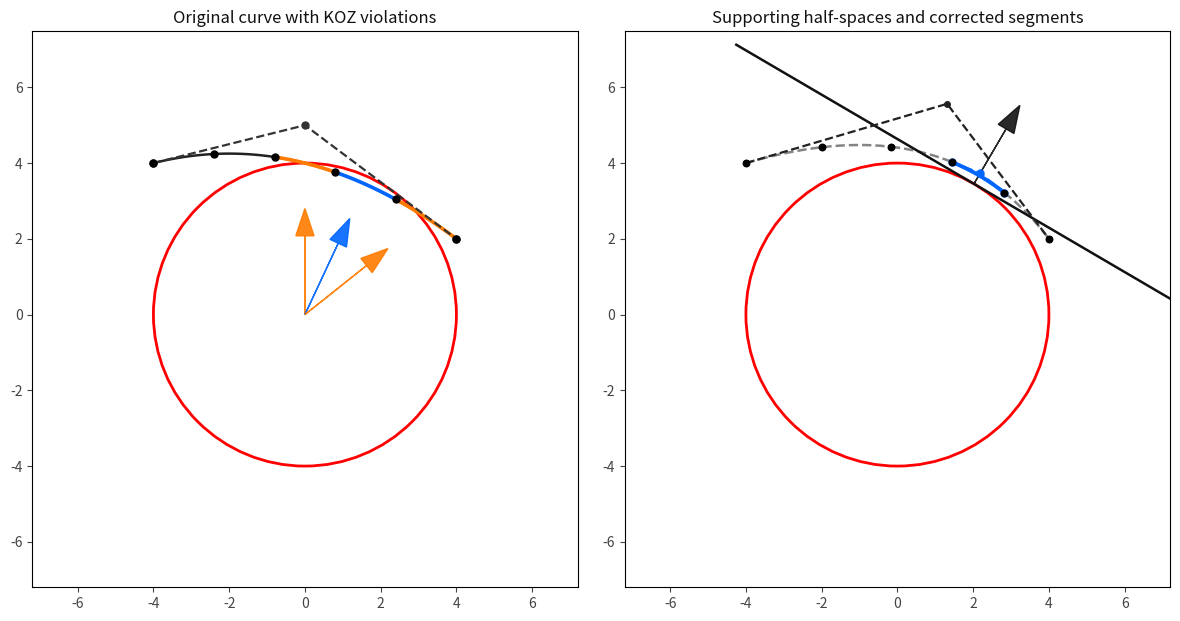

Python code for this plot:
# Three figures: Straight path (fig1), Straight path with segmentation (fig2), Bézier curve (fig3)
import numpy as np
import matplotlib.pyplot as plt
from mpl_toolkits.mplot3d.art3d import Poly3DCollection
from matplotlib.patches import Circle
from scipy.special import comb
from scipy.optimize import minimize, LinearConstraint, Bounds

def bezier_quadratic(P0, P1, P2, t):
    t = np.asarray(t)
    return ((1 - t) ** 2)[:, None] * P0 + (2 * (1 - t) * t)[:, None] * P1 + (t ** 2)[:, None] * P2

def segment_points(P0, P1, P2, M):
    ts = np.linspace(0, 1, M + 1)
    return ts, bezier_quadratic(P0, P1, P2, ts)

def de_casteljau_split(P0, P1, P2, t):
    """Split quadratic Bézier curve at parameter t using de Casteljau's algorithm"""
    P01 = (1 - t) * P0 + t * P1
    P12 = (1 - t) * P1 + t * P2
    P012 = (1 - t) * P01 + t * P12
    return np.array([P0, P01, P012]), np.array([P012, P12, P2])

def get_segment_control_points(P0, P1, P2, M):
    """Get control points for each segment of the Bézier curve"""
    segments = []
    t_seg = np.linspace(0, 1, M + 1)
    
    for i in range(M):
        t_start = t_seg[i]
        t_end = t_seg[i + 1]
        
        if i == 0:
            left, right = de_casteljau_split(P0, P1, P2, t_end)
            seg_ctrl = left
        elif i == M - 1:
            left, right = de_casteljau_split(P0, P1, P2, t_start)
            seg_ctrl = right
        else:
            left1, right1 = de_casteljau_split(P0, P1, P2, t_start)
            t_scaled = (t_end - t_start) / (1 - t_start)
            left2, right2 = de_casteljau_split(right1[0], right1[1], right1[2], t_scaled)
            seg_ctrl = left2
        
        segments.append(seg_ctrl)
    
    return segments, t_seg

def plot_constraint_plane(ax, point_on_plane, normal, plane_size=3.0, color='orange', alpha=0.3):
    """Plot a constraint plane (half-space)"""
    # Create a grid for the plane
    # Find two perpendicular vectors in the plane
    # Use cross product to find a vector perpendicular to normal
    if abs(normal[2]) < 0.9:
        v1 = np.cross(normal, np.array([0, 0, 1]))
    else:
        v1 = np.cross(normal, np.array([1, 0, 0]))
    v1 = v1 / np.linalg.norm(v1)
    v2 = np.cross(normal, v1)
    v2 = v2 / np.linalg.norm(v2)
    
    # Create grid
    u = np.linspace(-plane_size, plane_size, 20)
    v = np.linspace(-plane_size, plane_size, 20)
    U, V = np.meshgrid(u, v)
    
    # Generate plane points
    X = point_on_plane[0] + U * v1[0] + V * v2[0]
    Y = point_on_plane[1] + U * v1[1] + V * v2[1]
    Z = point_on_plane[2] + U * v1[2] + V * v2[2]
    
    ax.plot_surface(X, Y, Z, color=color, alpha=alpha, linewidth=0, antialiased=True)

def is_point_inside_sphere(point, center, radius):
    """Check if a point is inside the sphere"""
    distance = np.linalg.norm(point - center)
    return distance <= radius

def create_segmentation_lines(points, center, radius, line_length=0.3):
    """Create perpendicular segmentation lines with colors based on sphere intersection"""
    lines = []
    colors = []
    
    for point in points:
        # Calculate direction vector from sphere center to point
        direction = point - center
        direction_norm = np.linalg.norm(direction)
        
        if direction_norm > 0:
            # Normalize direction
            direction_unit = direction / direction_norm
            
            # Create perpendicular line (simplified - using cross product with z-axis)
            perp_vector = np.cross(direction_unit, np.array([0, 0, 1]))
            if np.linalg.norm(perp_vector) < 0.1:  # If parallel to z-axis, use x-axis
                perp_vector = np.cross(direction_unit, np.array([1, 0, 0]))
            perp_vector = perp_vector / np.linalg.norm(perp_vector)
            
            # Create line endpoints
            line_start = point - perp_vector * line_length / 2
            line_end = point + perp_vector * line_length / 2
            
            lines.append([line_start, line_end])
            
            # Determine color based on whether point is inside sphere
            if is_point_inside_sphere(point, center, radius):
                colors.append('red')
            else:
                colors.append('green')
    
    return lines, colors

def plot_sphere_outline(ax, center, radius, view_normal):
    """Plot a single circle outline of the sphere aligned with the current view normal."""
    n = view_normal / (np.linalg.norm(view_normal) + 1e-12)
    # Find orthonormal basis (u, v) spanning the view plane
    if abs(n[2]) < 0.9:
        u = np.cross(n, np.array([0, 0, 1.0]))
    else:
        u = np.cross(n, np.array([1.0, 0, 0]))
    u = u / (np.linalg.norm(u) + 1e-12)
    v = np.cross(n, u)
    v = v / (np.linalg.norm(v) + 1e-12)
    t = np.linspace(0, 2 * np.pi, 400)
    pts = center[None, :] + radius * (np.cos(t)[:, None] * u[None, :] + np.sin(t)[:, None] * v[None, :])
    ax.plot(pts[:, 0], pts[:, 1], pts[:, 2], color="white", linewidth=0.8, alpha=0.9)

def plot_sphere_wireframe(ax, center, radius):
    """Plot a sphere wireframe (used only for Plot 3)."""
    u = np.linspace(0, 2 * np.pi, 50)
    v = np.linspace(0, np.pi, 26)
    x = center[0] + radius * np.outer(np.cos(u), np.sin(v))
    y = center[1] + radius * np.outer(np.sin(u), np.sin(v))
    z = center[2] + radius * np.outer(np.ones_like(u), np.cos(v))
    ax.plot_wireframe(x, y, z, linewidth=0.6, rstride=2, cstride=2, color="white", alpha=0.65)

def setup_plot():
    """Setup common plot parameters"""
    fig = plt.figure(figsize=(6, 6), facecolor='#1a1a1a')
    ax = fig.add_subplot(111, projection='3d')
    ax.set_facecolor('#1a1a1a')
    ax.set_axis_off()
    ax.grid(False)
    ax.set_box_aspect([1, 1, 1])
    ax.view_init(elev=0, azim=90)
    zoom_factor = 0.5
    rng = 10.0 * zoom_factor
    ax.set_xlim(-rng, rng)
    ax.set_ylim(-rng, rng)
    ax.set_zlim(-rng, rng)
    return fig, ax

# Sphere and path settings
sphere_center = np.array([0.0, 0.0, 0.0])
sphere_radius = 4.0
P0 = np.array([-4.0, 4.0, 0.0])  # Start point
P1 = np.array([0.0, 5.0, 0.0])   # Control point
P2 = np.array([4.0, 2.0, 0.0])    # End point

# Calculate normal vector of the control point plane
def calculate_plane_normal(P0, P1, P2):
    """Calculate the normal vector of the plane defined by three points"""
    v1 = P1 - P0
    v2 = P2 - P0
    normal = np.cross(v1, v2)
    # Normalize the normal vector
    norm_mag = np.linalg.norm(normal)
    if norm_mag > 0:
        normal = normal / norm_mag
    return normal

def normal_to_view_angles(normal):
    """Convert a normal vector to elevation and azimuth angles for matplotlib view_init"""
    # To view perpendicular to the plane, we want to look along the normal vector
    # Elevation: angle from horizontal plane (-90 to 90)
    # Azimuth: angle in horizontal plane (0 to 360)
    nx, ny, nz = normal
    
    # Calculate horizontal distance in xy-plane
    xy_dist = np.sqrt(nx**2 + ny**2)
    
    # Calculate elevation: angle from horizontal (positive = looking down)
    # Use atan2 to handle all quadrants correctly
    elev = np.degrees(np.arctan2(nz, xy_dist))
    
    # Calculate azimuth: angle in horizontal plane from x-axis
    azim = np.degrees(np.arctan2(ny, nx))
    
    return elev, azim

# Calculate view angles perpendicular to control point plane
plane_normal = calculate_plane_normal(P0, P1, P2)
view_elev, view_azim = normal_to_view_angles(plane_normal)

# Create straight line path (same start and end as Bézier curve)
straight_path = np.array([P0, P2])
M = 7  # Number of segments

# Plot 2 zoom/visibility controls
plot2_zoom_pad = 0.99  # Increase to zoom out, decrease to zoom in

def plot_3d_figures():
    # Create all figures in a single window with subplots for synchronized zoom
    print("Creating all three figures with synchronized zoom...")
    
    # Calculate center point for focusing the view
    all_points = np.vstack([P0, P1, P2, sphere_center])
    scene_center = np.mean(all_points, axis=0)
    
    # Create a single figure with 3 subplots
    fig = plt.figure(figsize=(18, 6), facecolor='#1a1a1a')
    
    # Prepare segmentation points for plot 1 and 2
    t_seg_straight = np.linspace(0, 1, M + 1)
    seg_pts_straight = np.array([P0 + t * (P2 - P0) for t in t_seg_straight])
    seg_lines, seg_colors = create_segmentation_lines(seg_pts_straight, sphere_center, sphere_radius)
    arrow_length = 0.8  # Fixed arrow length
    
    # Get Bézier curve points for range calculation
    t_dense_temp = np.linspace(0, 1, 900)
    curve_points = bezier_quadratic(P0, P1, P2, t_dense_temp)
    segment_ctrls_temp, _ = get_segment_control_points(P0, P1, P2, M)
    seg_centers_temp = np.array([np.mean(seg_ctrl, axis=0) for seg_ctrl in segment_ctrls_temp])
    
    # Calculate appropriate range to focus on the scene
    all_points_extended = np.vstack([all_points, seg_pts_straight, curve_points, seg_centers_temp])
    max_range = np.max(np.abs(all_points_extended - scene_center))
    rng = max_range * 1.2  # Add 20% padding
    
    # FIGURE 1: Straight path with segmentation; highlight middle segment with single constraint plane (copied style)
    ax1 = fig.add_subplot(131, projection='3d')
    ax1.set_facecolor('#1a1a1a')
    ax1.set_axis_off()
    ax1.grid(False)
    ax1.set_box_aspect([1, 1, 1])
    ax1.view_init(elev=view_elev, azim=view_azim)
    ax1.set_xlim(scene_center[0] - rng, scene_center[0] + rng)
    ax1.set_ylim(scene_center[1] - rng, scene_center[1] + rng)
    ax1.set_zlim(scene_center[2] - rng, scene_center[2] + rng)
    
    plot_sphere_outline(ax1, sphere_center, sphere_radius, plane_normal)
    ax1.plot(straight_path[:,0], straight_path[:,1], straight_path[:,2], linewidth=2.0, color="#b0b0b0", linestyle='--')
    for point, color in zip(seg_pts_straight, seg_colors):
        ax1.scatter(point[0], point[1], point[2], s=30, color=color, depthshade=False, alpha=0.9)
    
    # Highlight the middle segment
    mid_idx = M // 2
    pA = seg_pts_straight[mid_idx]
    pB = seg_pts_straight[mid_idx + 1]
    ax1.plot([pA[0], pB[0]], [pA[1], pB[1]], [pA[2], pB[2]], linewidth=2.0, color="#ffd400")
    
    # Single constraint plane for the highlighted segment
    seg_center_ax1 = 0.5 * (pA + pB)
    direction_ax1 = seg_center_ax1 - sphere_center
    dn_ax1 = np.linalg.norm(direction_ax1)
    if dn_ax1 > 0:
        dunit_ax1 = direction_ax1 / dn_ax1
        plane_point_ax1 = sphere_center + dunit_ax1 * sphere_radius
        # Bright, noticeable plane color
        plot_constraint_plane(ax1, plane_point_ax1, dunit_ax1, plane_size=2.2, color='#ffd400', alpha=0.28)
        # Guide line from KOZ center to plane point
        ax1.plot([sphere_center[0], plane_point_ax1[0]],
                 [sphere_center[1], plane_point_ax1[1]],
                 [sphere_center[2], plane_point_ax1[2]],
                 color='#ffd400', linewidth=1.8, linestyle=':')
    
    # FIGURE 2: Middle Bézier segment with control polygon and single constraint plane
    ax2 = fig.add_subplot(132, projection='3d')
    ax2.set_facecolor('#1a1a1a')
    ax2.set_axis_off()
    ax2.grid(False)
    ax2.set_box_aspect([1, 1, 1])
    ax2.view_init(elev=view_elev, azim=view_azim)
    ax2.set_xlim(scene_center[0] - rng, scene_center[0] + rng)
    ax2.set_ylim(scene_center[1] - rng, scene_center[1] + rng)
    ax2.set_zlim(scene_center[2] - rng, scene_center[2] + rng)
    
    plot_sphere_outline(ax2, sphere_center, sphere_radius, plane_normal)
    
    ## Compute middle Bézier segment range
    segment_ctrls, t_seg = get_segment_control_points(P0, P1, P2, M)
    mid_idx = M // 2
    t_start = t_seg[mid_idx]
    t_end = t_seg[mid_idx + 1]
    
    # Plot entire curve faintly for context
    t_dense2 = np.linspace(0, 1, 600)
    curve_full = bezier_quadratic(P0, P1, P2, t_dense2)
    ax2.plot(curve_full[:,0], curve_full[:,1], curve_full[:,2], linewidth=1.2, color="#888888", linestyle='--', alpha=0.25)
    
    # Sample and draw only the middle Bézier segment
    t_local = np.linspace(t_start, t_end, 200)
    curve_mid = bezier_quadratic(P0, P1, P2, t_local)
    ax2.plot(curve_mid[:,0], curve_mid[:,1], curve_mid[:,2], linewidth=2.0, color="#ffd400")
    
    # Control polygon for the middle segment (high-contrast)
    seg_ctrl = segment_ctrls[mid_idx]
    ax2.plot(
        seg_ctrl[:,0], seg_ctrl[:,1], seg_ctrl[:,2],
        linestyle='--', linewidth=1.8, color="#00e5ff", marker='o', markersize=5,
        zorder=6
    )
    poly = Poly3DCollection([seg_ctrl], facecolors="#00e5ff", edgecolors="none", alpha=0.15, zorder=5)
    ax2.add_collection3d(poly)
    
    # Single constraint plane using segment control polygon centroid
    seg_center = np.mean(seg_ctrl, axis=0)
    direction = seg_center - sphere_center
    dn = np.linalg.norm(direction)
    if dn > 0:
        dunit = direction / dn
        plane_point = sphere_center + dunit * sphere_radius
        plot_constraint_plane(ax2, plane_point, dunit, plane_size=2.2, color='#ffd400', alpha=0.18)
        ax2.plot([sphere_center[0], plane_point[0]],
                 [sphere_center[1], plane_point[1]],
                 [sphere_center[2], plane_point[2]],
                 color='#ffd400', linewidth=1.8, linestyle=':')
    
    # Zoom axes around the highlighted segment and its control polygon
    focus_points = np.vstack([curve_mid, seg_ctrl])
    focus_center = np.mean(focus_points, axis=0)
    focus_extent = np.max(np.abs(focus_points - focus_center), axis=0)
    pad = plot2_zoom_pad * np.max(focus_extent) + 1e-6
    ax2.set_xlim(focus_center[0] - (focus_extent[0] + pad), focus_center[0] + (focus_extent[0] + pad))
    ax2.set_ylim(focus_center[1] - (focus_extent[1] + pad), focus_center[1] + (focus_extent[1] + pad))
    ax2.set_zlim(focus_center[2] - (focus_extent[2] + pad), focus_center[2] + (focus_extent[2] + pad))
    
    # FIGURE 3: Bézier curve with control polygon and dots (original)
    ax3 = fig.add_subplot(133, projection='3d')
    ax3.set_facecolor('#1a1a1a')
    ax3.set_axis_off()
    ax3.grid(False)
    ax3.set_box_aspect([1, 1, 1])
    ax3.view_init(elev=view_elev, azim=view_azim)
    ax3.set_xlim(scene_center[0] - rng, scene_center[0] + rng)
    ax3.set_ylim(scene_center[1] - rng, scene_center[1] + rng)
    ax3.set_zlim(scene_center[2] - rng, scene_center[2] + rng)
    
    plot_sphere_wireframe(ax3, sphere_center, sphere_radius)
    
    # Bézier curve
    t_dense = np.linspace(0, 1, 900)
    curve = bezier_quadratic(P0, P1, P2, t_dense)
    ax3.plot(curve[:,0], curve[:,1], curve[:,2], linewidth=2.4, color="#f0f0f0")
    
    # Segmentation points
    t_seg, seg_pts = segment_points(P0, P1, P2, M)
    ax3.scatter(seg_pts[:,0], seg_pts[:,1], seg_pts[:,2], s=20, color="#e0e0e0", depthshade=False)
    
    # Control polygon
    ctrl = np.vstack([P0, P1, P2])
    ax3.plot(ctrl[:,0], ctrl[:,1], ctrl[:,2], linestyle='--', linewidth=1.2, color="#d0d0d0", marker='o', markersize=4)
    
    # Synchronize zoom across all subplots
    def sync_zoom(event):
        if event.inaxes in [ax1, ax2, ax3]:
            # Get the limits from the axis that was zoomed
            source_ax = event.inaxes
            xlim = source_ax.get_xlim()
            ylim = source_ax.get_ylim()
            zlim = source_ax.get_zlim()
            
            # Apply the same limits to all other axes
            for ax in [ax1, ax2, ax3]:
                if ax != source_ax:
                    ax.set_xlim(xlim)
                    ax.set_ylim(ylim)
                    ax.set_zlim(zlim)
            fig.canvas.draw()
    
    # Connect the zoom event to all subplots
    fig.canvas.mpl_connect('button_release_event', sync_zoom)
    
    plt.tight_layout(pad=0)
    plt.show()

# =========================
# 2D KOZ linearization plot
# =========================

def signed_distance_to_halfspace(point, support_point, normal):
    return float(np.dot(point - support_point, normal))

def adjust_ctrl_polygon_to_halfspace(ctrl_pts, support_point, normal, margin):
    adjusted = ctrl_pts.copy()
    for i in range(3):
        sd = signed_distance_to_halfspace(adjusted[i], support_point, normal)
        if sd < margin:
            boost = 1.0
            if i == 1:
                boost = 1.4  # emphasize curvature by pushing control point further
            adjusted[i] = adjusted[i] + (margin - sd) * boost * normal
    return adjusted

def eval_bezier_from_ctrl(ctrl_pts, t):
    return bezier_quadratic(ctrl_pts[0], ctrl_pts[1], ctrl_pts[2], t)

def segment_violates_circle(ctrl_pts, center, radius):
    ts = np.linspace(0.0, 1.0, 120)
    pts = eval_bezier_from_ctrl(ctrl_pts, ts)
    d = np.linalg.norm(pts - center[None, :], axis=1)
    return np.any(d < radius - 1e-6)

def compute_support(center, radius, ctrl_pts):
    centroid = np.mean(ctrl_pts, axis=0)
    vec = centroid - center
    nrm = np.linalg.norm(vec)
    if nrm < 1e-12:
        n = np.array([1.0, 0.0])
    else:
        n = vec / nrm
    support_point = center + radius * n
    return n, support_point

def plot_support_line(ax, support_point, normal, length, **kwargs):
    t = np.array([-normal[1], normal[0]])  # 2D perpendicular
    p1 = support_point - t * length
    p2 = support_point + t * length
    ax.plot([p1[0], p2[0]], [p1[1], p2[1]], **kwargs)

def plot_koz_linearization_2d():
    # Use 2D projection of the existing control points and KOZ
    center = sphere_center[:2]
    radius = sphere_radius
    P0_2d = P0[:2]
    P1_2d = P1[:2]
    P2_2d = P2[:2]
    
    # Fewer segments for clarity
    M_local = 5
    segment_ctrls, t_segs = get_segment_control_points(P0_2d, P1_2d, P2_2d, M_local)
    t_dense = np.linspace(0, 1, 600)
    curve_full = bezier_quadratic(P0_2d, P1_2d, P2_2d, t_dense)
    seg_points = bezier_quadratic(P0_2d, P1_2d, P2_2d, t_segs)
    
    violating_indices = []
    for idx, ctrl in enumerate(segment_ctrls):
        if segment_violates_circle(ctrl, center, radius):
            violating_indices.append(idx)
    
    # Figure setup
    fig, (ax1, ax2) = plt.subplots(1, 2, figsize=(12, 6), facecolor='white')
    for ax in (ax1, ax2):
        ax.set_aspect('equal', adjustable='box')
        ax.set_facecolor('white')
        ax.grid(False)
        ax.tick_params(colors='#444444')
    
    # Determine plot bounds
    all_pts = np.vstack([curve_full, seg_points, np.vstack(segment_ctrls)])
    min_xy = np.min(np.vstack([all_pts, center[None, :] + radius]), axis=0)
    max_xy = np.max(np.vstack([all_pts, center[None, :] - radius]), axis=0)
    cx, cy = center
    pad = radius * 0.8
    ax_xmin = min(cx - radius - pad, min_xy[0] - pad)
    ax_xmax = max(cx + radius + pad, max_xy[0] + pad)
    ax_ymin = min(cy - radius - pad, min_xy[1] - pad)
    ax_ymax = max(cy + radius + pad, max_xy[1] + pad)
    
    # -----------------------
    # Panel 1: original curve
    # -----------------------
    ax1.set_title("Original curve with KOZ violations", color='#111111')
    # KOZ circle (filled)
    circ1 = Circle((center[0], center[1]), radius, edgecolor='red', facecolor='none', lw=2.0)
    ax1.add_patch(circ1)
    
    # Full curve (segmented)
    # First draw all segments in dark gray, then overlay violating segments
    for i, ctrl in enumerate(segment_ctrls):
        ts = np.linspace(0, 1, 80)
        pts = eval_bezier_from_ctrl(ctrl, ts)
        ax1.plot(pts[:, 0], pts[:, 1], color='#222222', linewidth=1.8)
    
    # Mark segmentation points
    ax1.scatter(seg_points[:, 0], seg_points[:, 1], s=25, color='black', zorder=3)
    
    # Highlight violating segments and draw arrows from center to centroid
    for i in violating_indices:
        ctrl = segment_ctrls[i]
        ts = np.linspace(0, 1, 120)
        pts = eval_bezier_from_ctrl(ctrl, ts)
        # Less noticeable color for segments 3 and 5 (1-based indexing)
        seg_color = '#ff7b00' if (i + 1) in (3, 5) else '#0066ff'
        ax1.plot(pts[:, 0], pts[:, 1], color=seg_color, linewidth=2.6)
        centroid = np.mean(ctrl, axis=0)
        vec = centroid - center
        nrm = np.linalg.norm(vec) + 1e-12
        u = vec / nrm
        arrow_len = radius * 0.7
        ax1.arrow(center[0], center[1], u[0] * arrow_len, u[1] * arrow_len,
                  width=0.0, head_width=radius * 0.12, head_length=radius * 0.18,
                  length_includes_head=True, color=seg_color, alpha=0.9)
    
    # Global control polygon
    ctrl_global = np.vstack([P0_2d, P1_2d, P2_2d])
    ax1.plot(ctrl_global[:, 0], ctrl_global[:, 1], linestyle='--', color='#333333', linewidth=1.6, marker='o', markersize=5)
    
    ax1.set_xlim(ax_xmin, ax_xmax)
    ax1.set_ylim(ax_ymin, ax_ymax)
    
    # -----------------------------------------------
    # Panel 2: supporting half-spaces and corrections
    # -----------------------------------------------
    ax2.set_title("Supporting half-spaces and corrected segments", color='#111111')
    # KOZ circle outline only
    circ2 = Circle((center[0], center[1]), radius, edgecolor='red', facecolor='none', lw=2.0)
    ax2.add_patch(circ2)
    
    # ================
    # New curve (2D) via KOZ-constrained optimization reusing optimizer structure
    # ================
    # Minimal quadratic Bézier helper with acceleration like in optimizer
    class BezierCurveQ2:
        def __init__(self, control_points):
            P = np.array(control_points, dtype=float)
            if P.shape != (3, 2):
                raise ValueError("BezierCurveQ2 expects control_points shape (3, 2)")
            self.P = P
        def point(self, tau):
            P0, P1, P2 = self.P
            one_t = 1.0 - tau
            return (one_t*one_t)[:, None] * P0 + (2*one_t*tau)[:, None] * P1 + (tau*tau)[:, None] * P2 if np.ndim(tau) else \
                   (one_t*one_t) * P0 + (2*one_t*tau) * P1 + (tau*tau) * P2
        def acceleration(self, tau):
            # Constant second derivative for quadratic Bézier
            P0, P1, P2 = self.P
            return 2.0 * (P0 - 2.0 * P1 + P2)
    # Cost copied in spirit from Orbital_Docking_Optimizer.py (gravity disabled)
    def _compute_cost_only(P_flat, Np1, dim, n_samples=60):
        P = P_flat.reshape(Np1, dim)
        curve = BezierCurveQ2(P)
        ts = np.linspace(0, 1, n_samples)
        cost = 0.0
        dtau = 1.0 / (n_samples - 1)
        for tau in ts:
            a_geom = curve.acceleration(tau)
            # No gravity term in this local 2D illustration
            norm_diff = np.linalg.norm(a_geom)
            cost += (norm_diff**2) * dtau
        return cost, cost  # return cost for both to mimic API (cost, accel)
    def cost_function_gradient_hessian(P_flat, Np1, dim, n_samples=60, compute_grad=True):
        cost, _ = _compute_cost_only(P_flat, Np1, dim, n_samples)
        if not compute_grad:
            return cost, None, None
        # Finite-difference gradient
        eps = 1e-6
        grad = np.zeros(Np1 * dim)
        for i in range(Np1 * dim):
            P_pert = P_flat.copy()
            P_pert[i] += eps
            cost_pert, _ = _compute_cost_only(P_pert, Np1, dim, n_samples)
            grad[i] = (cost_pert - cost) / eps
        # Simple diagonal regularization as Hessian approx
        hess = np.eye(Np1 * dim) * 1e-6
        return cost, grad, hess
    # De Casteljau-based segmentation (copied approach)
    def de_casteljau_split_1d(N, tau, basis_index):
        w = np.zeros(N+1)
        w[basis_index] = 1.0
        left = [w[0]]
        right = [w[-1]]
        W = w.copy()
        for _ in range(1, N+1):
            W = (1 - tau) * W[:-1] + tau * W[1:]
            left.append(W[0])
            right.append(W[-1])
        L = np.array(left); R = np.array(right[::-1])
        return L, R
    def de_casteljau_split_matrices(N, tau):
        S_left = np.zeros((N+1, N+1))
        S_right = np.zeros((N+1, N+1))
        for j in range(N+1):
            L, R = de_casteljau_split_1d(N, tau, j)
            S_left[:, j] = L
            S_right[:, j] = R
        return S_left, S_right
    def segment_matrices_equal_params(N, n_seg):
        if n_seg < 1:
            raise ValueError("n_seg must be >= 1")
        if n_seg == 1:
            return [np.eye(N+1)]
        mats = []
        remainder = np.eye(N+1)
        for k in range(n_seg, 1, -1):
            tau = 1.0 / k
            S_L, S_R = de_casteljau_split_matrices(N, tau)
            mats.append(S_L @ remainder)
            remainder = S_R @ remainder
        mats.append(remainder)
        return mats
    # KOZ linear constraints builder in 2D (supporting half-space, center-anchored)
    def build_koz_constraints_2d(A_list, P, r_e, c_center, safety=0.0):
        Np1 = A_list[0].shape[1]
        rows, lbs = [], []
        dim = 2
        for Ai in A_list:
            Qi = Ai @ P  # (3,2)
            ci = Qi.mean(axis=0)
            Nj = ci - c_center
            Nj_norm = np.linalg.norm(Nj)
            if Nj_norm < 1e-12:
                continue
            nj = Nj / Nj_norm
            # Center-anchored tangent half-space: n^T x >= n^T c_center + r_e (+ safety)
            rhs = float(np.dot(nj, c_center)) + float(r_e) + float(safety)
            for k in range(Np1):
                row = np.zeros(Np1 * dim)
                for j in range(Np1):
                    coeff = Ai[k, j]
                    start = j * dim
                    row[start:start+dim] += coeff * nj
                rows.append(row)
                lbs.append(rhs)
        if len(rows) == 0:
            A_const = np.zeros((1, Np1 * 2))
            lb_const = np.array([-np.inf])
            ub_const = np.array([np.inf])
        else:
            A_const = np.vstack(rows)
            lb_const = np.array(lbs)
            ub_const = np.full_like(lb_const, np.inf)
        return LinearConstraint(A_const, lb_const, ub_const)
    # Optimizer loop (trust-constr) similar to Orbital_Docking_Optimizer.optimize_orbital_docking
    def optimize_quadratic_2d(P_init, n_seg=5, r_e=1.0, c_center=np.zeros(2), max_outer=20, tol=1e-8, safety=0.0):
        P = P_init.copy()
        Np1, dim = P.shape  # (3,2)
        N = Np1 - 1         # 2
        A_list = segment_matrices_equal_params(N, n_seg)
        # bounds: fix endpoints
        x0 = P.reshape(-1)
        lb = np.full_like(x0, -np.inf)
        ub = np.full_like(x0, np.inf)
        lb[:dim] = ub[:dim] = x0[:dim]
        lb[-dim:] = ub[-dim:] = x0[-dim:]
        bounds = Bounds(lb, ub)
        for _ in range(max_outer):
            koz_constraint = build_koz_constraints_2d(A_list, P, r_e, c_center, safety=safety)
            def objective(x):
                cost, _ = _compute_cost_only(x, Np1, dim, n_samples=80)
                return cost
            def gradient(x):
                _, grad, _ = cost_function_gradient_hessian(x, Np1, dim, n_samples=80, compute_grad=True)
                return grad
            res = minimize(
                objective,
                P.reshape(-1),
                method='trust-constr',
                jac=gradient,
                constraints=[koz_constraint],
                bounds=bounds,
                options={'maxiter': 200, 'gtol': 1e-10, 'xtol': 1e-12, 'barrier_tol': 1e-12, 'disp': False}
            )
            P_new = res.x.reshape(Np1, dim)
            delta = np.linalg.norm(P_new - P)
            P = P_new
            if delta < tol:
                break
        return P
    # Run optimization using original control points as initial guess
    P_init = np.vstack([P0_2d, P1_2d, P2_2d])
    safety_margin = radius * 0.05
    P_new = optimize_quadratic_2d(P_init, n_seg=M_local, r_e=radius, c_center=center, max_outer=20, tol=1e-8, safety=safety_margin)
    # Build segment control points for the new curve
    A_list_new = segment_matrices_equal_params(2, M_local)
    segment_ctrls_new = [Ai @ P_new for Ai in A_list_new]
    # Draw entire new curve in blue and highlight one segment
    if len(violating_indices) > 0:
        target_idx = violating_indices[len(violating_indices) // 2]
    else:
        target_idx = M_local // 2
    # Draw new curve segments (entire curve as grey dashed), then highlight target in blue
    ts = np.linspace(0, 1, 160)
    for j, ctrl in enumerate(segment_ctrls_new):
        pts_corr = eval_bezier_from_ctrl(ctrl, ts)
        ax2.plot(pts_corr[:, 0], pts_corr[:, 1], color='#777777', linewidth=1.8, linestyle='--', alpha=0.9)
    # Highlight the selected segment on top in blue
    pts_corr_target = eval_bezier_from_ctrl(segment_ctrls_new[target_idx], ts)
    ax2.plot(pts_corr_target[:, 0], pts_corr_target[:, 1], color='#0066ff', linewidth=2.8)
    # Show adjusted control polygon for the selected segment of the NEW curve
    seg_ctrl_new_target = segment_ctrls_new[target_idx]
    ax2.plot(seg_ctrl_new_target[:, 0], seg_ctrl_new_target[:, 1],
             linestyle='--', color='#0066ff', linewidth=1.8, marker='o', markersize=5)
    # Draw supporting half-space line and arrow using NEW segment (consistent with constraints)
    n_sup, support_pt = compute_support(center, radius, seg_ctrl_new_target)
    line_len = (ax_xmax - ax_xmin + ax_ymax - ax_ymin) * 0.25
    plot_support_line(ax2, support_pt, n_sup, line_len, color='#111111', linewidth=1.8)
    arrow_len2 = radius * 0.6
    ax2.arrow(support_pt[0], support_pt[1], n_sup[0] * arrow_len2, n_sup[1] * arrow_len2,
              width=0.0, head_width=radius * 0.12, head_length=radius * 0.18,
              length_includes_head=True, color='#111111', alpha=0.9)
    # Show global control polygon for the NEW curve
    ax2.plot(P_new[:, 0], P_new[:, 1], linestyle='--', color='#222222', linewidth=1.6, marker='o', markersize=4)
    # Show segmentation points for the NEW curve
    seg_points_new = bezier_quadratic(P_new[0], P_new[1], P_new[2], t_segs)
    ax2.scatter(seg_points_new[:, 0], seg_points_new[:, 1], s=22, color='black', zorder=3)
    
    ax2.set_xlim(ax_xmin, ax_xmax)
    ax2.set_ylim(ax_ymin, ax_ymax)
    
    # Sync zoom between both panels
    def sync_zoom_2d(event):
        if event.inaxes in [ax1, ax2]:
            source_ax = event.inaxes
            xlim = source_ax.get_xlim()
            ylim = source_ax.get_ylim()
            for ax in [ax1, ax2]:
                if ax is not source_ax:
                    ax.set_xlim(xlim)
                    ax.set_ylim(ylim)
            fig.canvas.draw_idle()
    fig.canvas.mpl_connect('button_release_event', sync_zoom_2d)
    plt.tight_layout()
    plt.show()

if __name__ == "__main__":
    # Default to the 2D KOZ linearization figure
    plot_koz_linearization_2d()